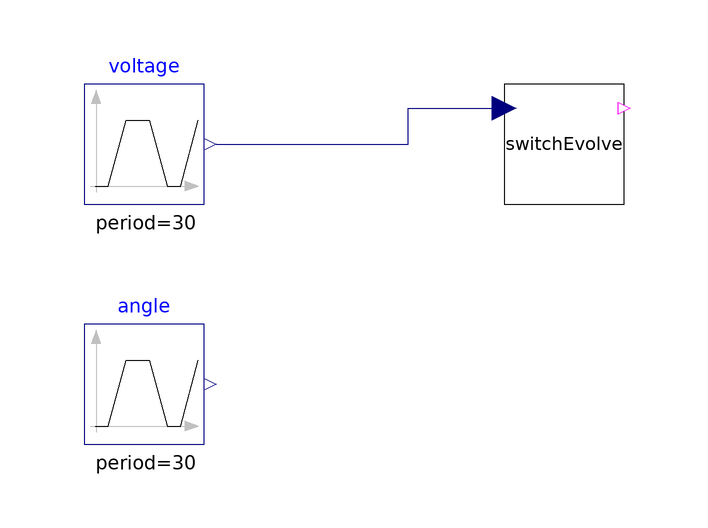

The component connection diagram of the Modelica model below, drawn from its own Placement and Line annotations.

model TestHarnessSwitchEvolve1
        Modelica.Blocks.Sources.Trapezoid voltage(amplitude = 5, falling = 5, offset = 10, period = 30, rising = 5, width = 10) annotation(
          Placement(visible = true, transformation(origin = {-70, 40}, extent = {{-10, -10}, {10, 10}}, rotation = 0)));
        Modelica.Blocks.Sources.Trapezoid angle(amplitude = 90, falling = 3, period = 30, rising = 3, startTime = 5, width = 12) annotation(
          Placement(visible = true, transformation(origin = {-70, 0}, extent = {{-10, -10}, {10, 10}}, rotation = 0)));
        SwitchEvolve1 switchEvolve(low = 11, high = 14) annotation(
          Placement(visible = true, transformation(origin = {0, 40}, extent = {{-10, -10}, {10, 10}}, rotation = 0)));
      equation
        connect(voltage.y, switchEvolve.v) annotation(
          Line(points = {{-58, 40}, {-26, 40}, {-26, 46}, {-10, 46}, {-10, 46}}, color = {0, 0, 127}));
      end TestHarnessSwitchEvolve1;